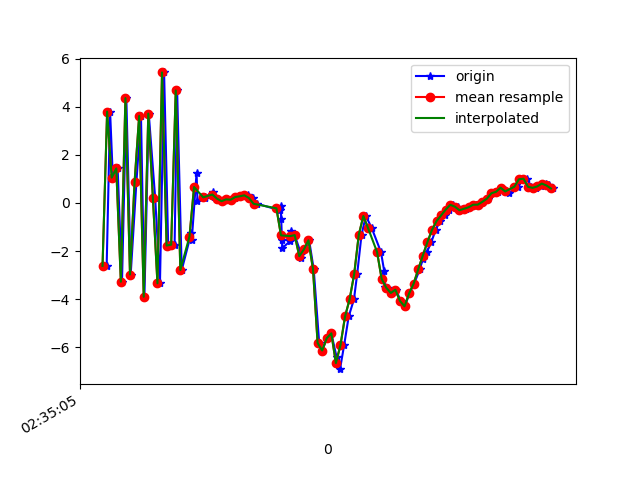

The data file committed next to this chart (first rows):
1617849305538, 544949095795171, -2.616845, 0.40103316, -7.3385296
1617849305553, 544949115025941, 3.805, 1.788, 6.823
1617849305565, 544949134256711, 1.056, 0.9366, -7.437
1617849305586, 544949153487481, 1.439, 1.195, 8.454
1617849305605, 544949172718251, -3.278, 0.07078, -6.574
1617849305624, 544949191949021, 4.366, 2.115, 2.129
1617849305643, 544949211179791, -2.979, 0.4077, 3.467
1617849305668, 544949230410561, 0.8669, 0.9872, -7.174
1617849305688, 544949249641331, 3.623, 1.641, 7.781
1617849305703, 544949268872101, -3.905, 0.2112, -2.827
1617849305722, 544949288102871, 3.721, 1.719, -3.513
1617849305750, 544949307333641, 0.2164, 0.8685, 8.047
1617849305771, 544949326564411, -3.344, 0.3554, -6.663
1617849305789, 544949345795181, 5.436, 1.85, 0.7598
1617849305807, 544949365025951, -1.772, 0.6933, 6.295
1617849305835, 544949384256721, -1.735, 0.5046, -7.473
1617849305846, 544949403487491, 4.687, 2.067, 2.529
1617849305866, 544949422718261, -2.791, 0.554, 4.981
1617849305908, 544949441949031, -1.246, 0.7946, -8.074
1617849305910, 544949461179801, -1.546, 1.21, -3.946
1617849305931, 544949480410571, 1.256, 1.435, 1.466
1617849305935, 544949499641341, 0.07409, 1.345, -0.4203
1617849305967, 544949518872111, 0.2106, 1.409, -0.06918
1617849305969, 544949538102881, 0.2616, 1.495, 0.04149
1617849306003, 544949557333651, 0.4489, 1.143, 0.04501
1617849306006, 544949576564421, 0.2576, 1.168, 0.2484
1617849306026, 544949595795191, 0.1826, 1.353, 0.2104
1617849306046, 544949615025961, 0.07428, 1.224, 0.3311
1617849306062, 544949634256731, 0.1515, 0.9806, 0.5279
1617849306081, 544949653487501, 0.1369, 0.9889, 0.5077
1617849306100, 544949672718271, 0.2101, 1.083, 0.5094
1617849306119, 544949691949041, 0.289, 1.09, 0.4688
1617849306138, 544949711298793, 0.2796, 1.093, 0.2921
1617849306156, 544949730529563, 0.3197, 1.218, 0.1065
1617849306176, 544949749760333, 0.2065, 1.145, -0.05136
1617849306196, 544949768991103, -0.03254, 1.461, -0.5478
1617849306295, 544949788221873, -0.3022, 2.295, -1.599
1617849306299, 544949807452643, -0.1396, 2.706, -2.749
1617849306301, 544949826683413, -0.6495, 2.086, -3.636
1617849306304, 544949845914183, -1.524, 1.835, -4.741
1617849306306, 544949865144953, -1.872, 2.099, -6.002
1617849306341, 544949884375723, -1.581, 2.025, -7.226
1617849306343, 544949903606493, -1.177, 2.119, -7.615
1617849306360, 544949922837263, -1.338, 2.61, -7.403
1617849306388, 544949942068033, -2.129, 1.609, -6.4
1617849306389, 544949961298803, -2.3, 0.648, -5.307
1617849306407, 544949980529573, -1.935, 0.5947, -5.061
1617849306423, 544949999760343, -1.553, 2.265, -6.056
1617849306443, 544950018991113, -2.757, 2.323, -5.212
1617849306467, 544950038221883, -5.827, -3.339, -1.171
1617849306480, 544950057452653, -6.142, -6.622, 1.685
1617849306501, 544950076683423, -5.63, -5.452, 4.357
1617849306520, 544950095914193, -5.426, -1.608, 6.63
1617849306543, 544950115144963, -6.416, -0.1342, 8.209
1617849306558, 544950134375733, -6.919, -2.972, 11.7
1617849306576, 544950153606503, -5.92, -5.744, 15.6
1617849306596, 544950172837273, -4.725, -3.832, 16.67
1617849306619, 544950192068043, -4.009, -0.3131, 15.04
1617849306633, 544950211298813, -2.957, 0.5708, 14.38
1617849306652, 544950230529583, -1.327, -0.2845, 14.52
1617849306671, 544950249760353, -0.5408, -0.9828, 13.17
... 42 more rows
